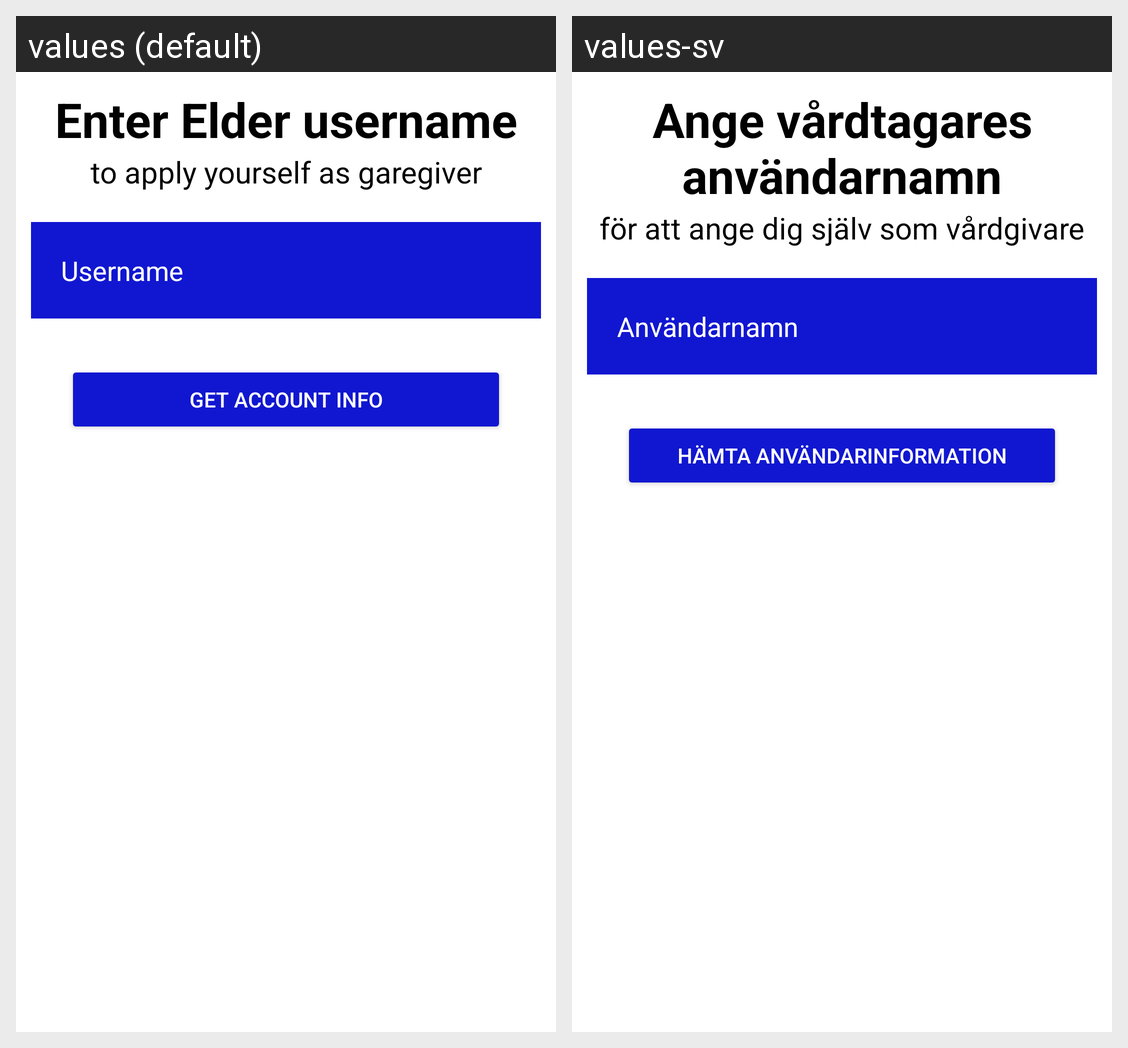

Strings drawn on this Android screen and how each of the app's shown locales translates them:
Android screen res/layout/fragment_link_elder.xml rendered under 2 locales, left to right: values (default), values-sv. Device: Nexus 5 (rendered at 1080×1920; each locale shown at half size, 540×960, under a caption strip naming it); theme Theme.HealthAppY.
Strings drawn on this screen, with the default value and each locale's value (text and hints the layout hard-codes, and strings that could not be matched under every locale, appear in the picture but are not listed):

enter_elder_username
  values: Enter Elder username
  values-sv: Ange vårdtagares användarnamn

to_apply_yourself_as_garegiver
  values: to apply yourself as garegiver
  values-sv: för att ange dig själv som vårdgivare

username
  values: Username
  values-sv: Användarnamn

get_account_info
  values: Get account info
  values-sv: Hämta användarinformation
